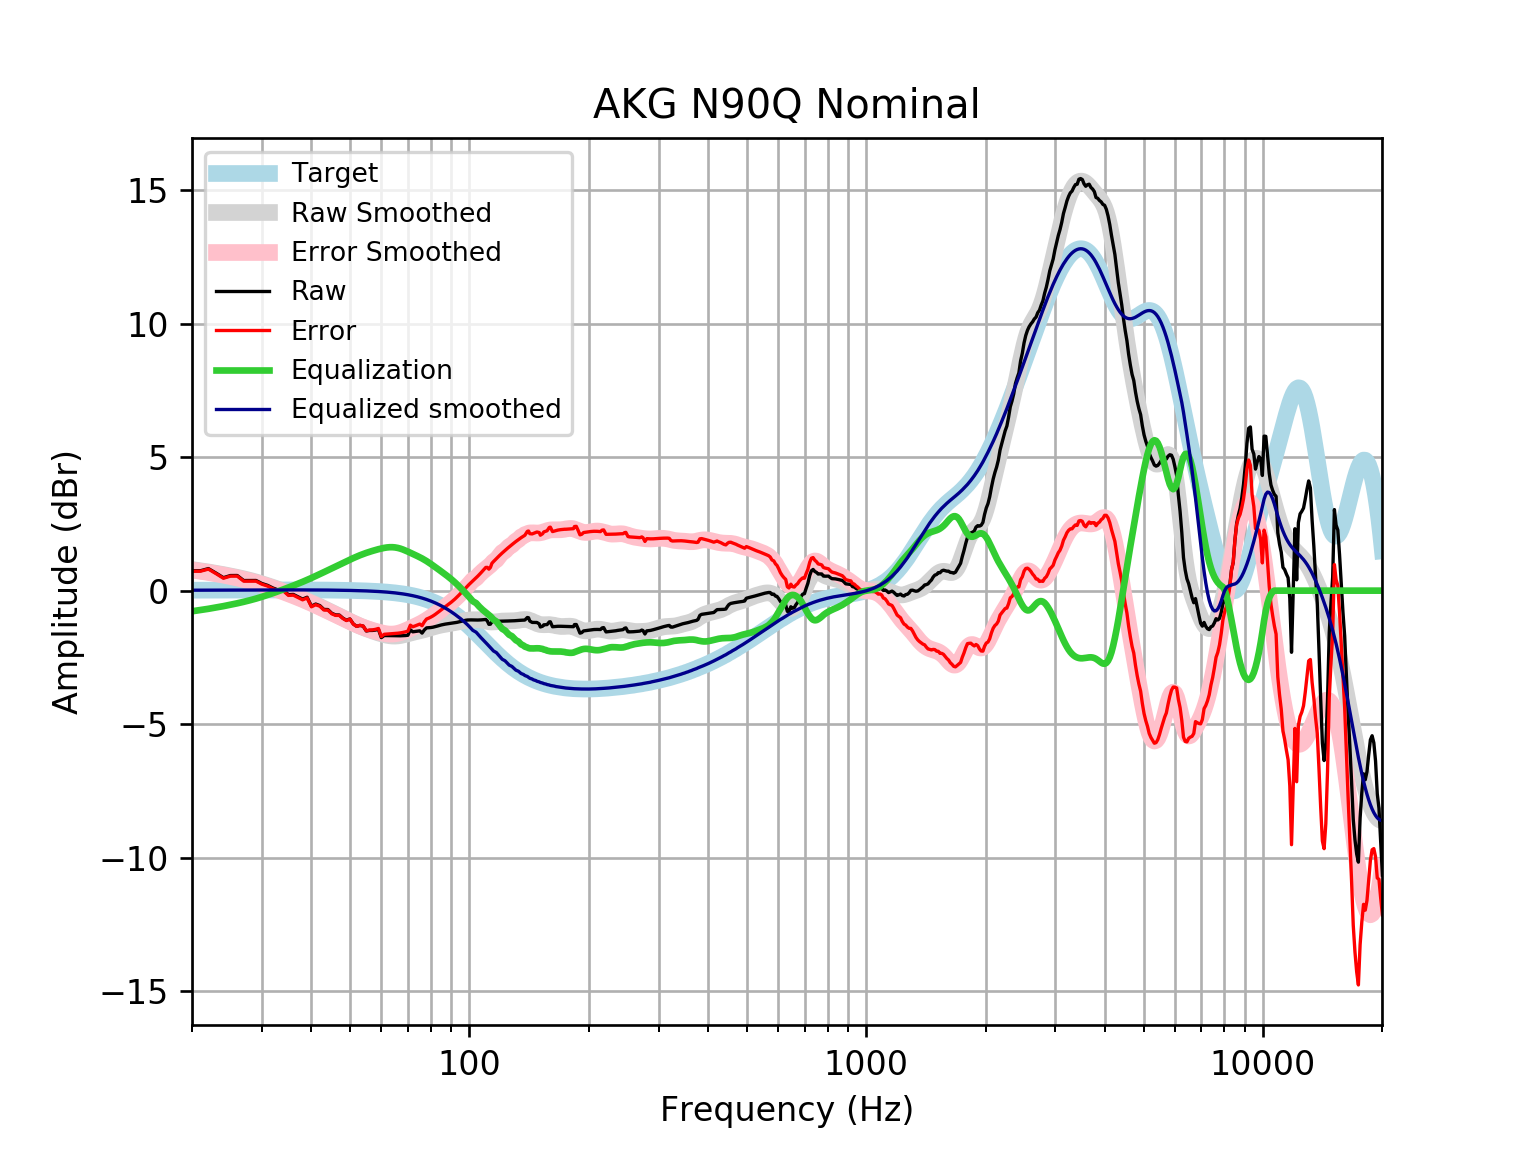

Source data for this figure (header and first rows):
frequency, raw, error, smoothed, error_smoothed, equalization, equalized_raw, equalized_smoothed, target
20, 0.7434, 0.7269, 0.7897, 0.7732, -0.7732, -0.02982, 0.01646, 0.01648
21, 0.7451, 0.7275, 0.7452, 0.7276, -0.7276, 0.01755, 0.01765, 0.01765
22, 0.8259, 0.8071, 0.699, 0.6802, -0.6802, 0.1457, 0.01877, 0.01876
23, 0.6557, 0.6359, 0.6511, 0.6312, -0.6312, 0.02448, 0.01984, 0.01983
24, 0.4855, 0.4646, 0.6014, 0.5806, -0.5806, -0.0951, 0.02085, 0.02084
25, 0.5654, 0.5436, 0.5505, 0.5287, -0.5287, 0.03668, 0.02181, 0.02179
26, 0.5673, 0.5447, 0.4977, 0.4749, -0.4749, 0.0924, 0.02271, 0.02269
27, 0.3785, 0.355, 0.4424, 0.4189, -0.4189, -0.04036, 0.02355, 0.02353
28, 0.3775, 0.3532, 0.3842, 0.3599, -0.3599, 0.0176, 0.02433, 0.02431
29, 0.3803, 0.3553, 0.3227, 0.2976, -0.2976, 0.08266, 0.02504, 0.02502
30, 0.2676, 0.242, 0.2579, 0.2322, -0.2322, 0.03545, 0.02567, 0.02566
31, 0.1989, 0.1727, 0.1903, 0.1641, -0.1641, 0.03484, 0.02623, 0.02622
32, 0.09774, 0.07107, 0.1208, 0.09411, -0.09411, 0.003633, 0.02668, 0.02668
33, 0.02322, -0.00382, 0.05028, 0.02324, -0.02324, -2.2117965762052244e-05, 0.02704, 0.02704
34, 0.01396, -0.01332, -0.02048, -0.04776, 0.04776, 0.06172, 0.02728, 0.02728
35, -0.1509, -0.1783, -0.09107, -0.1185, 0.1185, -0.03246, 0.0274, 0.0274
36, -0.1414, -0.1688, -0.1615, -0.1889, 0.1889, 0.04743, 0.02739, 0.02739
37, -0.2287, -0.256, -0.2321, -0.2593, 0.2593, 0.03057, 0.02723, 0.02723
38, -0.3172, -0.3442, -0.3033, -0.3302, 0.3302, 0.01296, 0.02691, 0.02692
39, -0.2478, -0.2743, -0.3755, -0.4019, 0.4019, 0.1541, 0.02643, 0.02644
40, -0.5792, -0.605, -0.4487, -0.4745, 0.4745, -0.1047, 0.02578, 0.02579
41, -0.5028, -0.5278, -0.5227, -0.5476, 0.5476, 0.0448, 0.02495, 0.02496
42, -0.5606, -0.5845, -0.5967, -0.6206, 0.6206, 0.06007, 0.02393, 0.02393
43, -0.7038, -0.7265, -0.6703, -0.693, 0.693, -0.01079, 0.02272, 0.02272
44, -0.7087, -0.73, -0.7427, -0.764, 0.764, 0.05535, 0.0213, 0.0213
45, -0.8469, -0.8666, -0.8139, -0.8336, 0.8336, -0.01336, 0.01968, 0.01967
46, -0.9092, -0.9271, -0.8838, -0.9016, 0.9016, -0.007597, 0.01785, 0.01783
47, -0.9119, -0.9277, -0.9525, -0.9683, 0.9683, 0.05641, 0.01579, 0.01577
48, -1.029, -1.043, -1.02, -1.034, 1.034, 0.004523, 0.0135, 0.01347
49, -1.109, -1.12, -1.087, -1.098, 1.098, -0.0111, 0.01097, 0.01094
50, -1.059, -1.067, -1.152, -1.16, 1.16, 0.1006, 0.008186, 0.008144
51, -1.248, -1.254, -1.214, -1.219, 1.219, -0.02957, 0.005126, 0.00508
52, -1.337, -1.339, -1.273, -1.274, 1.274, -0.06278, 0.001774, 0.001724
53, -1.302, -1.3, -1.327, -1.326, 1.326, 0.02395, -0.001894, -0.001946
54, -1.331, -1.325, -1.378, -1.372, 1.372, 0.04157, -0.005905, -0.005958
55, -1.512, -1.502, -1.425, -1.414, 1.414, -0.0979, -0.01029, -0.01034
56, -1.491, -1.476, -1.468, -1.453, 1.453, -0.03804, -0.01508, -0.01514
57, -1.491, -1.47, -1.509, -1.489, 1.489, -0.00225, -0.02033, -0.02038
58, -1.476, -1.45, -1.548, -1.522, 1.522, 0.04586, -0.02607, -0.02611
59, -1.45, -1.418, -1.584, -1.552, 1.552, 0.1021, -0.03234, -0.03238
60, -1.76, -1.721, -1.618, -1.579, 1.579, -0.1806, -0.03921, -0.03925
61, -1.682, -1.635, -1.648, -1.602, 1.602, -0.08046, -0.04672, -0.04675
62, -1.682, -1.627, -1.673, -1.618, 1.618, -0.06417, -0.05494, -0.05496
63, -1.684, -1.62, -1.691, -1.627, 1.627, -0.05654, -0.06392, -0.06393
64, -1.686, -1.612, -1.701, -1.627, 1.627, -0.05866, -0.07372, -0.07373
65, -1.689, -1.604, -1.703, -1.618, 1.618, -0.07045, -0.0844, -0.08441
66, -1.691, -1.595, -1.696, -1.6, 1.6, -0.09064, -0.09604, -0.09603
67, -1.691, -1.583, -1.683, -1.574, 1.574, -0.1171, -0.1087, -0.1087
68, -1.688, -1.566, -1.663, -1.541, 1.541, -0.1473, -0.1224, -0.1224
69, -1.682, -1.544, -1.64, -1.503, 1.503, -0.1787, -0.1372, -0.1372
70, -1.671, -1.518, -1.615, -1.462, 1.462, -0.2094, -0.1533, -0.1533
71, -1.465, -1.294, -1.59, -1.42, 1.42, -0.04532, -0.1706, -0.1706
72, -1.542, -1.353, -1.567, -1.377, 1.377, -0.1645, -0.1892, -0.1892
73, -1.531, -1.322, -1.545, -1.335, 1.335, -0.1953, -0.2092, -0.2092
74, -1.517, -1.286, -1.524, -1.293, 1.293, -0.2235, -0.2306, -0.2305
75, -1.506, -1.253, -1.504, -1.251, 1.251, -0.2556, -0.2535, -0.2534
76, -1.591, -1.313, -1.484, -1.206, 1.206, -0.3847, -0.2778, -0.2778
77, -1.473, -1.169, -1.462, -1.158, 1.158, -0.3147, -0.3037, -0.3037
78, -1.395, -1.064, -1.439, -1.108, 1.108, -0.2874, -0.3312, -0.3312
79, -1.39, -1.03, -1.414, -1.054, 1.054, -0.3361, -0.3604, -0.3603
... 553 more rows
